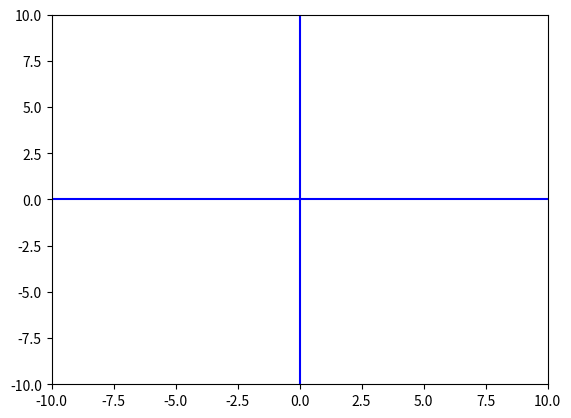

Python code for this plot:
import matplotlib.pyplot as plt
fig, ax= plt.subplots()
xmin= -10
xmax= 10
ymin= -10
ymax= 10
plt.axis([xmin,xmax,ymin,ymax])
plt.plot([xmin,xmax],[0,0],'b')
plt.plot([0,0],[ymin,ymax],'b')
plt.show()
